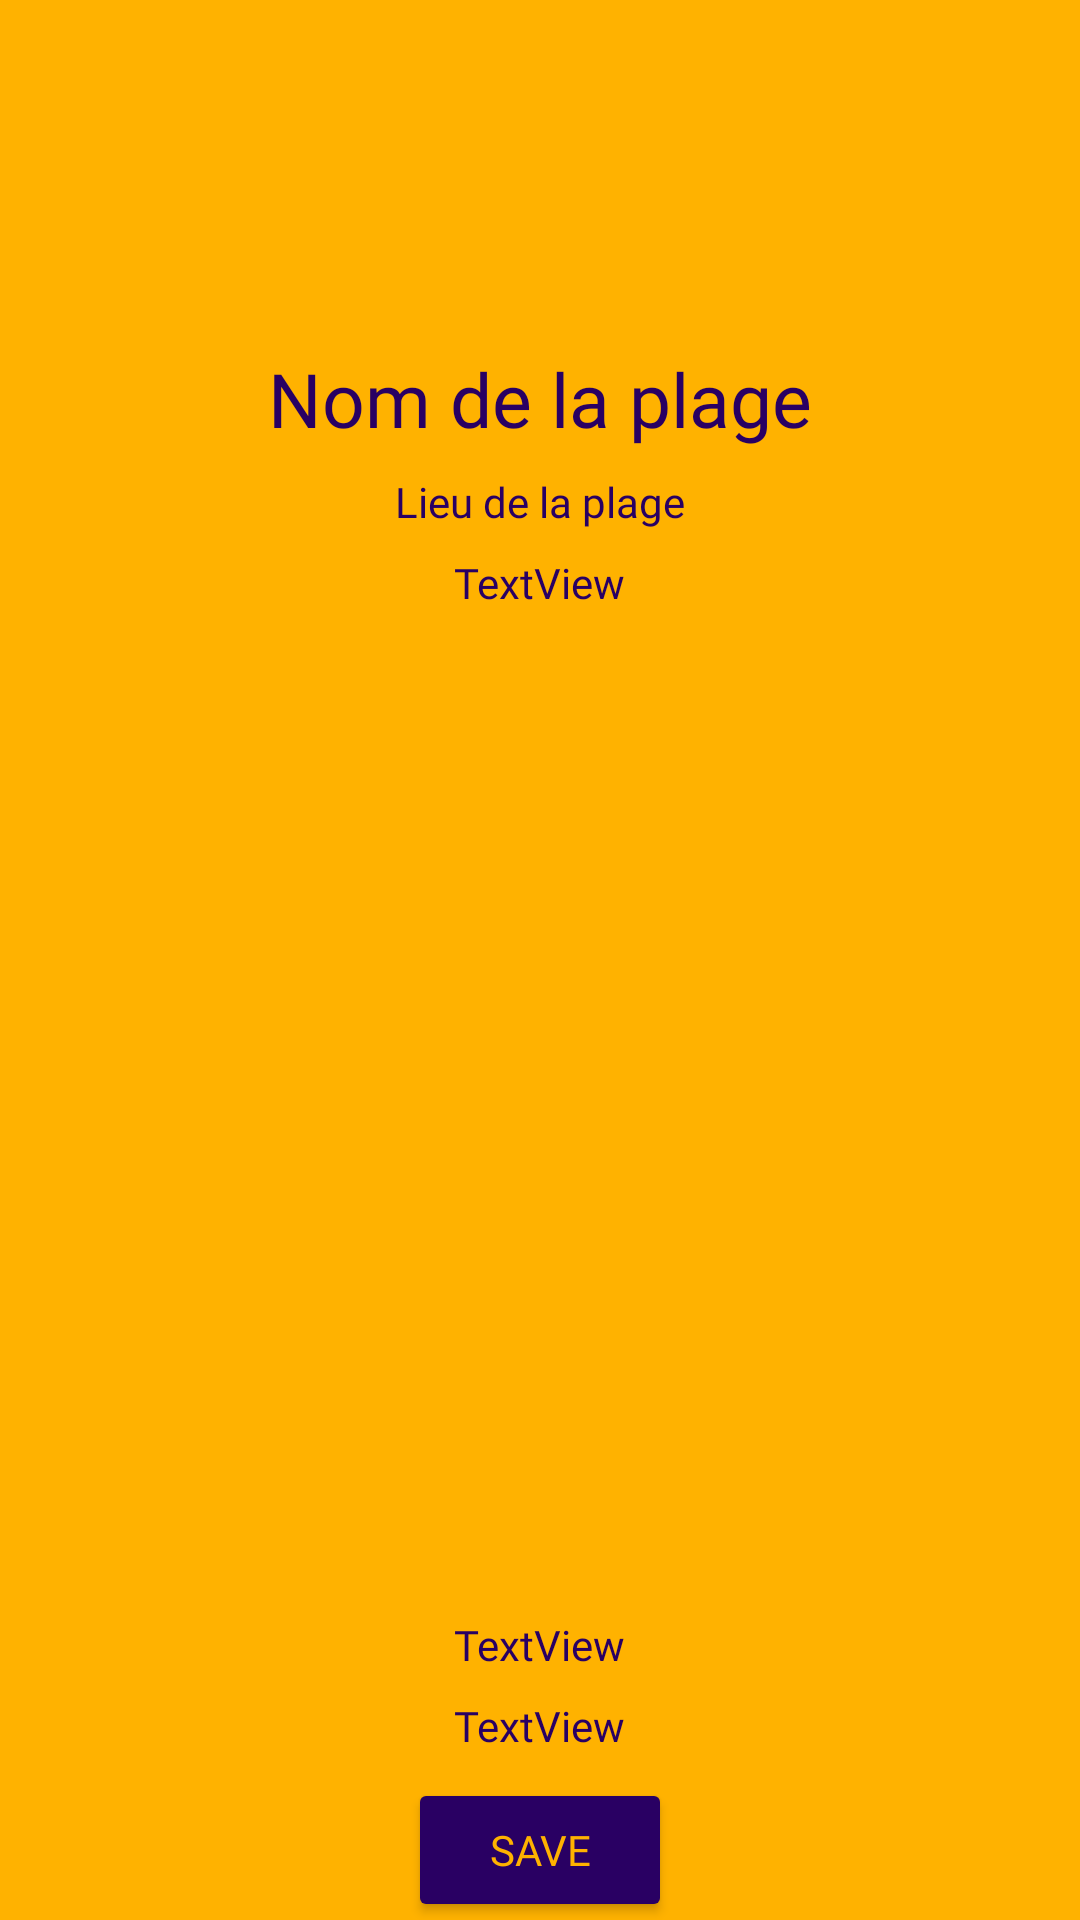

The Android layout XML behind this screen, and the referenced resources:
<!-- AndroidManifest.xml: application theme Theme.OceanRider -->
<!-- res/layout/spot_fragment.xml -->
<?xml version="1.0" encoding="utf-8"?>
<androidx.core.widget.NestedScrollView xmlns:android="http://schemas.android.com/apk/res/android"
    xmlns:app="http://schemas.android.com/apk/res-auto"
    xmlns:tools="http://schemas.android.com/tools"
    android:layout_width="match_parent"
    android:layout_height="match_parent"
    tools:context=".SpotFragment">

    <LinearLayout
        android:layout_width="match_parent"
        android:layout_height="match_parent"
        android:orientation="vertical"
        android:padding="16dp"
        android:background="@color/orange">

        
        <View
            android:layout_width="match_parent"
            android:layout_height="100dp" />

        <TextView
            android:id="@+id/textview_name"
            android:layout_width="wrap_content"
            android:layout_height="wrap_content"
            android:layout_gravity="center_horizontal"
            android:fontFamily="@font/amarante"
            android:text="@string/name"
            android:textColor="@color/violet"
            android:textSize="25sp" />

        <TextView
            android:id="@+id/textview_adress"
            android:layout_width="wrap_content"
            android:layout_height="wrap_content"
            android:layout_gravity="center_horizontal"
            android:fontFamily="@font/amarante"
            android:text="@string/place"
            android:paddingTop="8dp"
            android:textColor="@color/violet" />

        <TextView
            android:id="@+id/textview_surfbreak"
            android:layout_width="wrap_content"
            android:layout_height="wrap_content"
            android:layout_gravity="center_horizontal"
            android:fontFamily="@font/amarante"
            android:text="TextView"
            android:paddingTop="8dp"
            android:textColor="@color/violet" />

        <ImageView
            android:id="@+id/imageView"
            android:layout_width="360dp"
            android:layout_height="327dp"
            android:layout_gravity="center_horizontal"
            android:contentDescription="@string/alt"
            android:src="@drawable/sunrise_5084755_1280" />

        <TextView
            android:id="@+id/textview_seasonBegin"
            android:layout_width="wrap_content"
            android:layout_height="wrap_content"
            android:layout_gravity="center_horizontal"
            android:fontFamily="@font/amarante"
            android:text="@string/textview"
            android:paddingTop="8dp"
            android:textColor="@color/violet" />

        <TextView
            android:id="@+id/textview_seasonEnd"
            android:layout_width="wrap_content"
            android:layout_height="wrap_content"
            android:layout_gravity="center_horizontal"
            android:fontFamily="@font/amarante"
            android:text="@string/textview"
            android:paddingTop="8dp"
            android:paddingBottom="8dp"
            android:textColor="@color/violet" />

        <Button
            android:id="@+id/button_first"
            android:layout_width="wrap_content"
            android:layout_height="wrap_content"
            android:layout_gravity="center_horizontal"
            android:backgroundTint="@color/violet"
            android:fontFamily="@font/amarante"
            android:text="@string/save"
            android:textColor="@color/orange" />

    </LinearLayout>
</androidx.core.widget.NestedScrollView>
<!-- resources referenced by this layout -->
<resources>
  <color name="orange">#FFB200</color>
  <color name="violet">#290063</color>
  <string name="alt">Image de plage</string>
  <string name="name">Nom de la plage</string>
  <string name="place">Lieu de la plage</string>
  <string name="save">Save</string>
  <string name="textview">TextView</string>
  <style name="Theme.OceanRider" parent="Base.Theme.OceanRider" />
  <style name="Base.Theme.OceanRider" parent="Theme.Material3.DayNight.NoActionBar">
          
          
          <item name="android:windowBackground">@color/orange</item>
      </style>
</resources>
